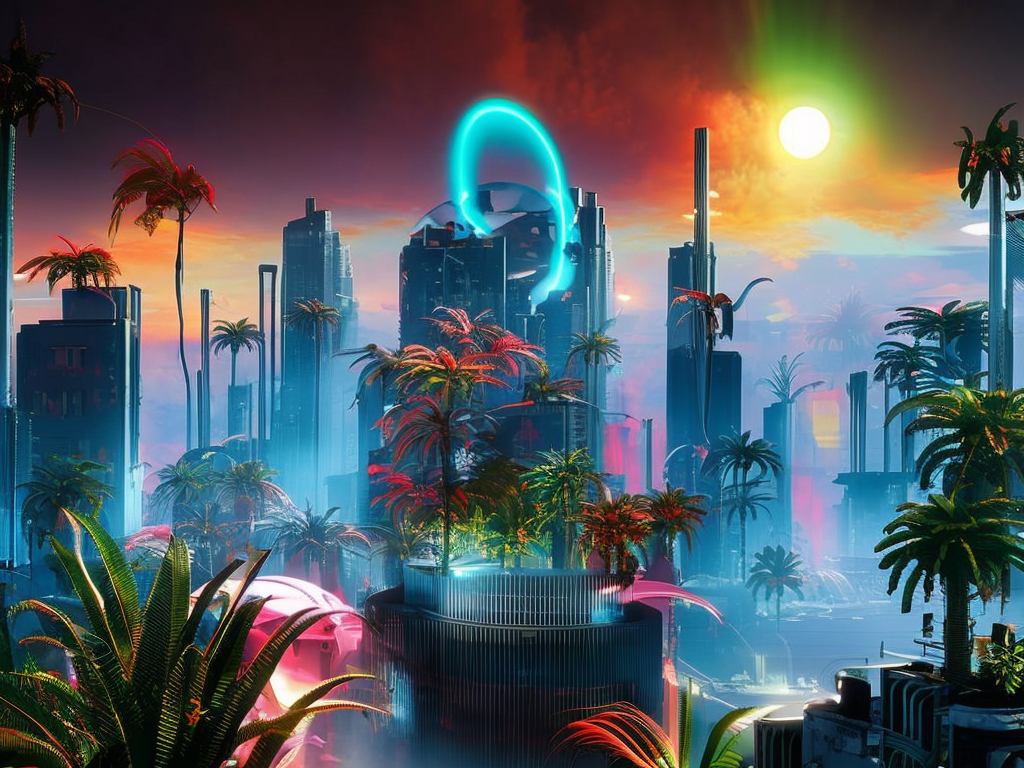
Generation parameters embedded in this image by AUTOMATIC1111 Stable Diffusion web UI or a fork of it (Forge, ...) (PNG 'parameters' text chunk):
cyberpunk city by Salvador Dali.volumetric lighting, fog, sun rays, dramatic sky, vivid colors, tropical plants, neons, advertising
Negative prompt: frame,painting
Steps: 80, Sampler: DPM2 a Karras, CFG scale: 7, Seed: 2473067130, Size: 1024x768, Model hash: 2c02b20a